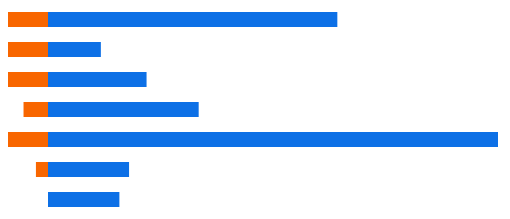
D3 v3 page, settled after 360 driven frames (6 s of simulated time); the page loaded 2 data file(s).



var margin = {top: 20, right: 20, bottom: 30, left: 40},
    width = 960 - margin.left - margin.right,
    height = 500 - margin.top - margin.bottom;

var x = d3.scale.linear()
    .range([height, 0]);

var svg = d3.select("body").append("svg")
    .attr("width", width + margin.left + margin.right)
    .attr("height", height + margin.top + margin.bottom)
  .append("g")
    .attr("transform", "translate(" + margin.left + "," + margin.top + ")");

d3.tsv("barData.csv", type, function(error, data) {
  x.domain([0, d3.max(data, function(d) { return d.frequency; })]);

  svg.selectAll(".bar")
      .data(data)
    .enter().append("rect")
      .attr("class", "bar")
      .attr("x", 0)
      .attr("width",function(d) { return width/2 - x(d.frequency); })
      .attr("y", function(d,i) { return i*30; })
      .attr("height",15);
	  

});

d3.tsv("barData2.csv", type, function(error, data) {
  x.domain([0, d3.max(data, function(d) { return d.frequency; })]);

  svg.selectAll(".bar2")
      .data(data)
    .enter().append("rect")
      .attr("class", "bar2")
      .attr("x", function(d) { return -(width/2 - x(d.frequency)); })
      .attr("width",function(d) { return width/2 - x(d.frequency); })
      .attr("y", function(d,i) { return i*30; })
      .attr("height",15);

});	  





function type(d) {
  d.frequency = +d.frequency;
  return d;
}



### data: barData.csv
letter	frequency
A	.08167
B	.01492
C	.02782
D	.04253
E	0.127
F	.02288
G	.02015

### data: barData2.csv
letter	frequency
U	.02758
V	.00978
W	.02360
X	.00150
Y	.01974
Z	.00074